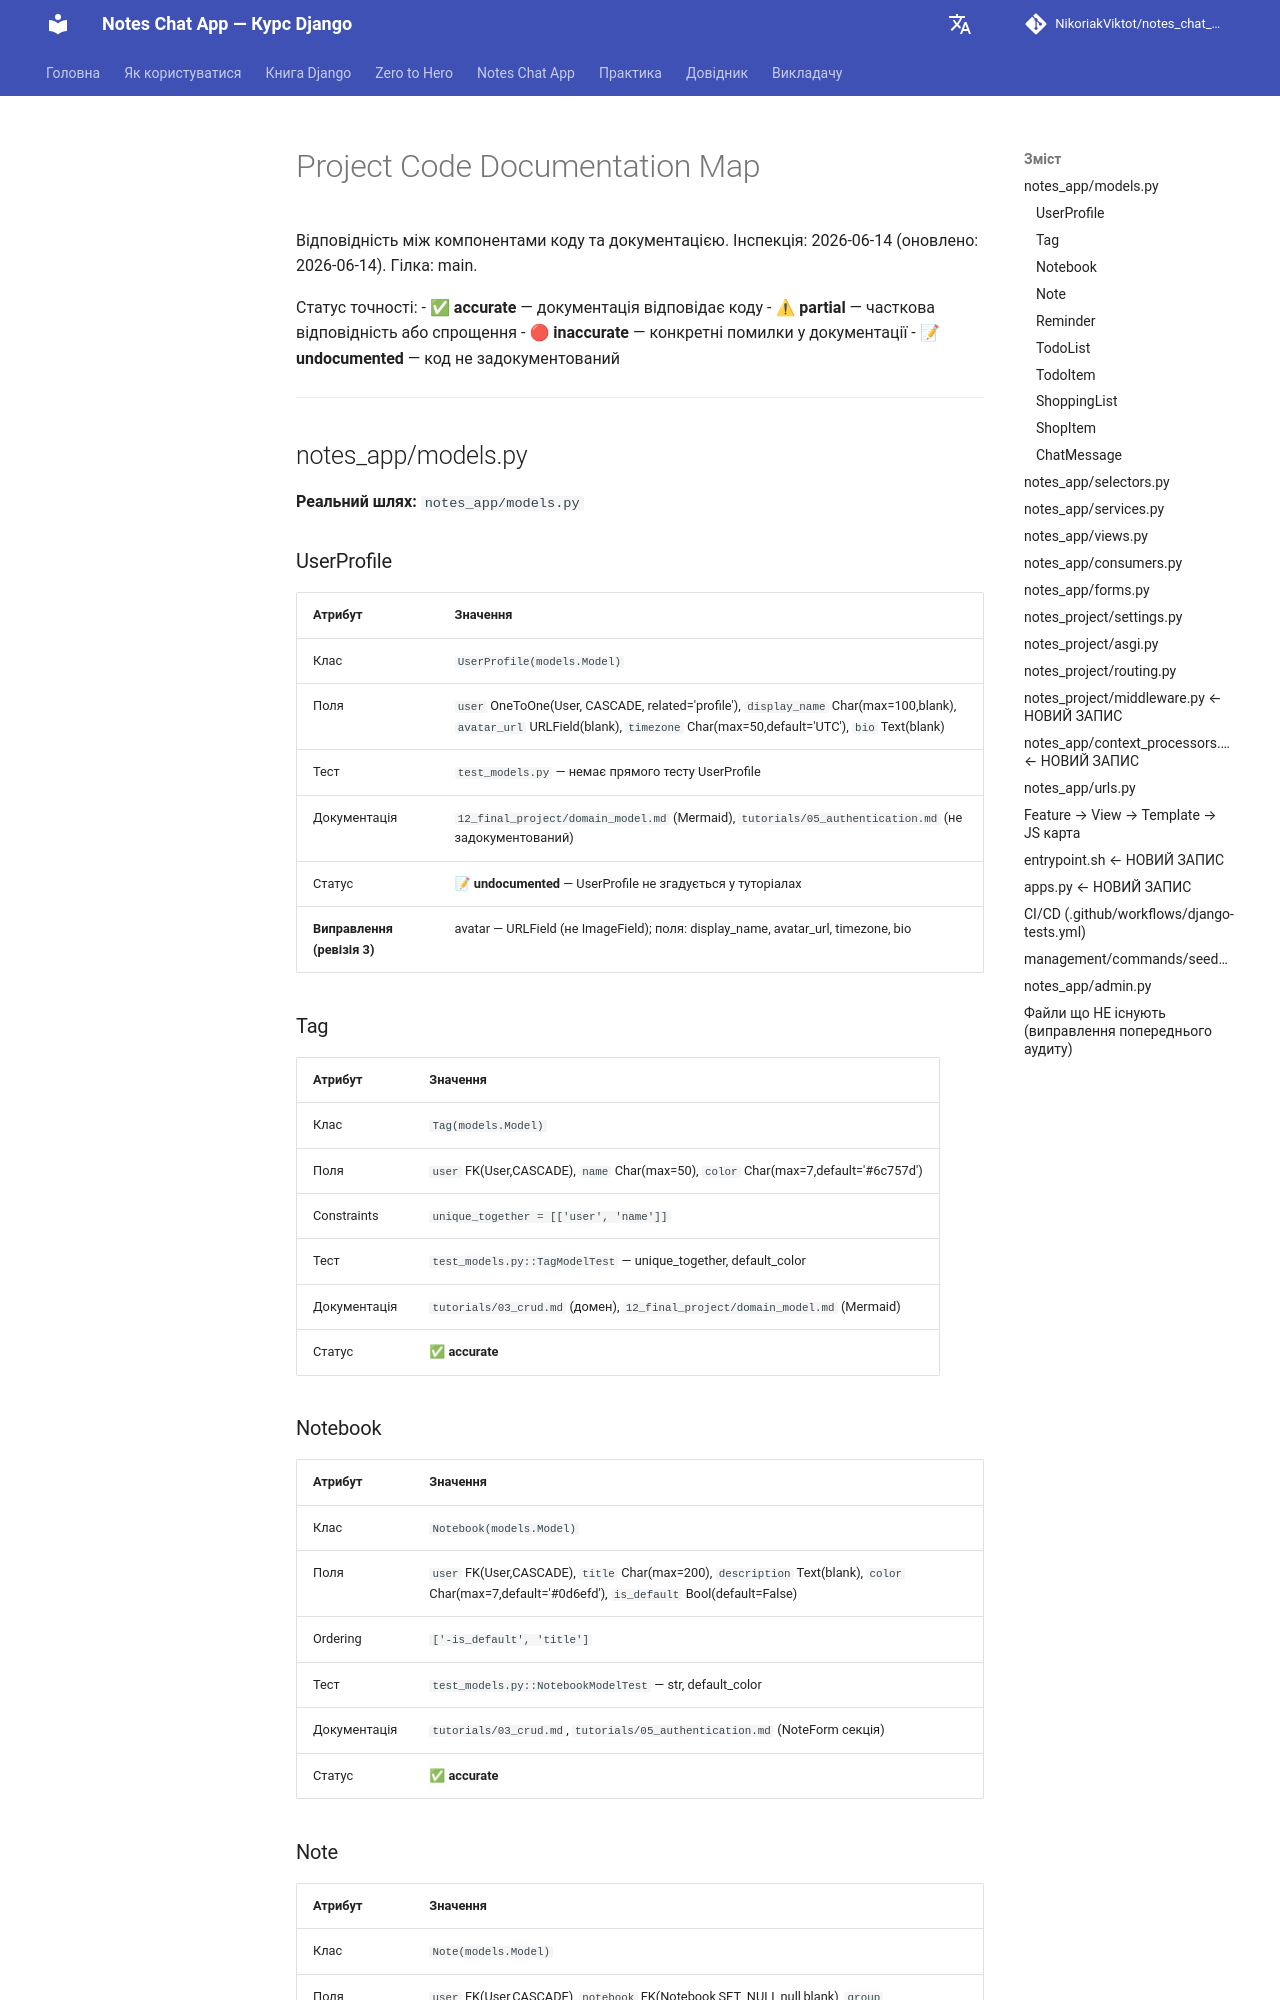

repository: NikoriakViktot/notes_chat_app · page: _internal/PROJECT_CODE_DOCUMENTATION_MAP/index.html · generator: mkdocs

# Project Code Documentation Map

Відповідність між компонентами коду та документацією.
Інспекція: 2026-06-14 (оновлено: 2026-06-14). Гілка: main.

Статус точності:
- ✅ **accurate** — документація відповідає коду
- ⚠ **partial** — часткова відповідність або спрощення
- 🔴 **inaccurate** — конкретні помилки у документації
- 📝 **undocumented** — код не задокументований

---

## notes_app/models.py

**Реальний шлях:** `notes_app/models.py`

### UserProfile

| Атрибут | Значення |
|---------|---------|
| Клас | `UserProfile(models.Model)` |
| Поля | `user` OneToOne(User, CASCADE, related='profile'), `display_name` Char(max=100,blank), `avatar_url` URLField(blank), `timezone` Char(max=50,default='UTC'), `bio` Text(blank) |
| Тест | `test_models.py` — немає прямого тесту UserProfile |
| Документація | `12_final_project/domain_model.md` (Mermaid), `tutorials/05_authentication.md` (не задокументований) |
| Статус | 📝 **undocumented** — UserProfile не згадується у туторіалах |
| **Виправлення (ревізія 3)** | avatar — URLField (не ImageField); поля: display_name, avatar_url, timezone, bio |

### Tag

| Атрибут | Значення |
|---------|---------|
| Клас | `Tag(models.Model)` |
| Поля | `user` FK(User,CASCADE), `name` Char(max=50), `color` Char(max=7,default='#6c757d') |
| Constraints | `unique_together = [['user', 'name']]` |
| Тест | `test_models.py::TagModelTest` — unique_together, default_color |
| Документація | `tutorials/03_crud.md` (домен), `12_final_project/domain_model.md` (Mermaid) |
| Статус | ✅ **accurate** |

### Notebook

| Атрибут | Значення |
|---------|---------|
| Клас | `Notebook(models.Model)` |
| Поля | `user` FK(User,CASCADE), `title` Char(max=200), `description` Text(blank), `color` Char(max=7,default='#0d6efd'), `is_default` Bool(default=False) |
| Ordering | `['-is_default', 'title']` |
| Тест | `test_models.py::NotebookModelTest` — str, default_color |
| Документація | `tutorials/03_crud.md`, `tutorials/05_authentication.md` (NoteForm секція) |
| Статус | ✅ **accurate** |
